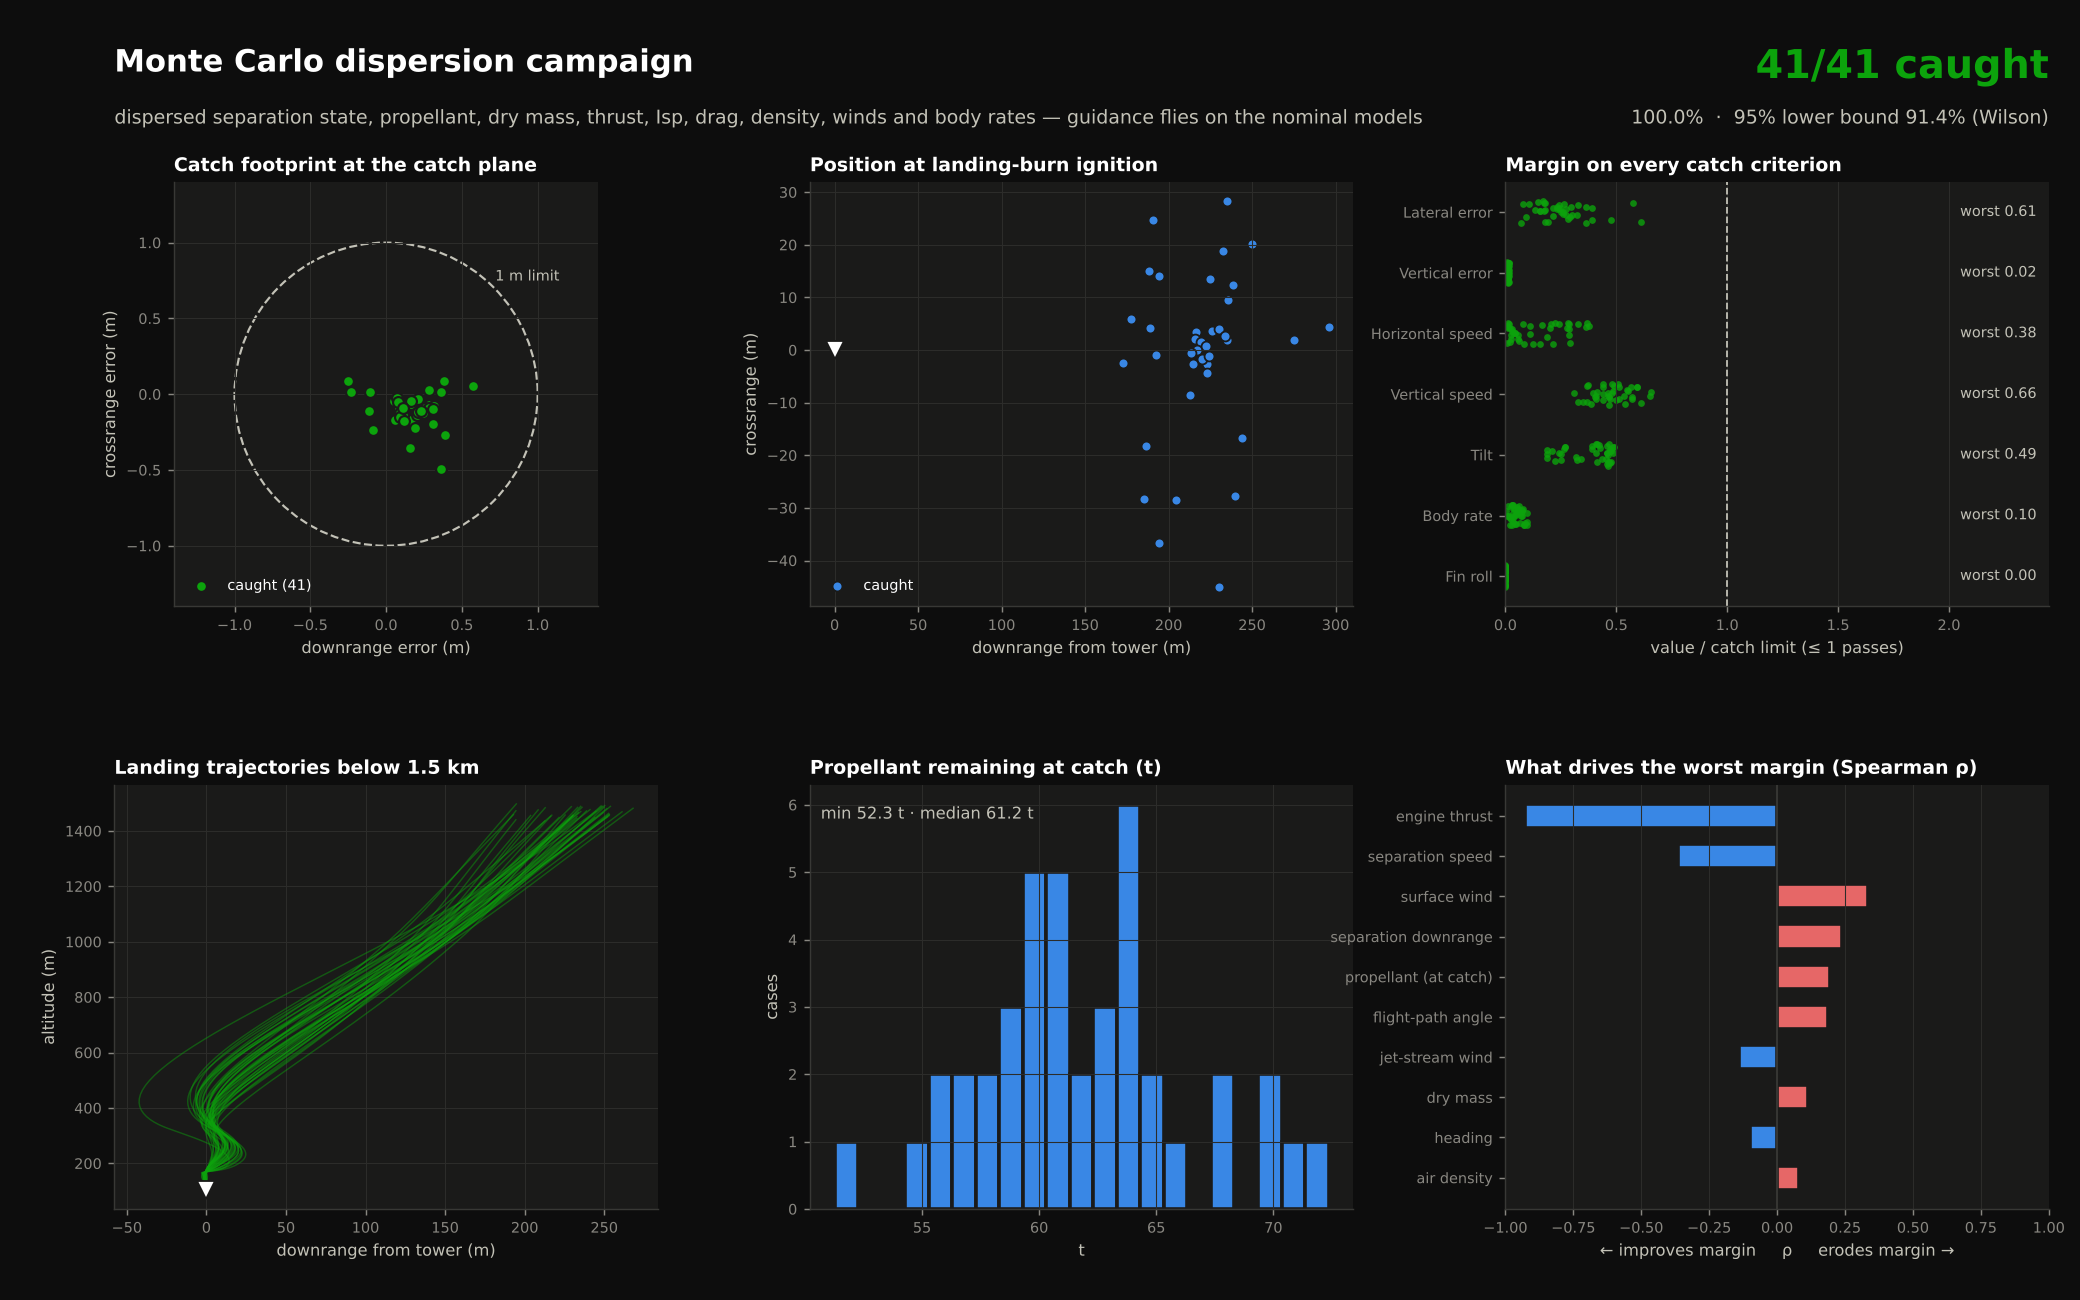

Source data for this figure (header and first rows):
d_alt, d_downrange, d_crossrange, d_speed, d_fpa, d_heading, d_prop, k_dry, k_thrust, k_isp, k_cd, k_rho, wind_surface, wind_jet, wind_dir, wind_veer, wind_jet_alt, wind_fc_scale, wind_fc_dir, d_rate_x, d_rate_y, d_rate_z, lateral_error_m, fin_roll_deg
0.0, 0.0, 0.0, 0.0, 0.0, 0.0, 0.0, 1.0, 1.0, 1.0, 1.0, 1.0, 0.0, 0.0, 0.0, 0.0, 11000, 1.0, 0.0, 0.0, 0.0, 0.0, 0.2338, 0.000261
-396.6, 240.6, -316.1, 13.96, 0.3191, -0.04867, -1130, 1.004, 1.005, 0.9996, 0.9957, 1.004, 9.911, 26.9, 2.129, -0.3489, 10132, 0.9523, 3.283, -0.05199, 0.05064, -0.04461, 0.2932, 0.001692
-116.1, -148.7, 107, 18.25, -0.3566, 0.2247, 6757, 1.004, 1.011, 0.9941, 1.034, 0.9862, 3.832, 41.76, 1.972, -0.3746, 12504, 0.9174, 7.222, -0.205, 0.02916, -0.1949, 0.1905, 0.0006325
297, 719.7, 363.9, -8.159, 1.28, 0.5, 4972, 0.9978, 0.9998, 0.9981, 1.014, 1.034, 5.999, 5.607, 5.684, 0.7693, 9294, 0.9032, -7.156, 0.2697, 0.1379, -0.1106, 0.06801, 0.0001909
-456.5, 1293, -98.89, 2.571, -0.6084, 0.02828, -2915, 1.006, 1.005, 0.999, 0.9674, 1.034, 0.1543, 36.26, 3.088, 0.1593, 11820, 1.006, 2.327, -0.2901, -0.1165, 0.3758, 0.2395, 0.0002907
186.6, -1234, -110.7, -1.96, -0.4268, 0.1129, -6408, 1.001, 1.02, 0.9975, 1.013, 0.9717, 7.282, 51.42, 3.948, -0.2806, 12279, 1.14, 0.9893, 0.098, -0.3262, -0.3009, 0.1796, 0.0003429
-18.21, 517.3, 81.23, 11.48, -0.401, -0.3813, 8322, 0.9945, 1.008, 1.006, 1.023, 1.03, 5.676, 33.5, 6.022, 0.3125, 12725, 1.021, 8.118, 0.01912, -0.1019, -0.00453, 0.1316, 0.0002542
-141, -1060, -339.5, -11.01, 0.4093, -0.2442, 8955, 0.995, 0.9754, 1.01, 0.9292, 1.002, 10.97, 19.13, 3.681, -0.4104, 12340, 0.9971, 0.9572, -0.07539, 0.3511, 0.1411, 0.2326, 0.0005445
-548, -239.1, -17.49, -8.522, 0.4246, -0.2377, 3713, 1.003, 1.029, 1.006, 0.9529, 1.071, 6.811, 57.47, 5.883, -0.6693, 13267, 1.035, 2.855, -0.07557, -0.3755, 0.0828, 0.1577, 0.0001123
-337.9, 1303, -143.5, -17.79, 0.7126, -0.07112, 3164, 1.005, 0.9927, 1.005, 1.055, 1.02, 7.703, 29.92, 5.687, -0.5059, 10444, 1.113, 2.787, 0.007228, 0.3205, 0.1894, 0.1756, 0.0001466
57.44, -369.6, 129.7, 2.657, 0.102, -0.2473, 693.7, 1.001, 1.004, 1, 1.008, 1.007, 7.056, 10.65, 2.686, -0.0111, 12187, 0.9525, 1.846, -0.2432, 0.06176, 0.01268, 0.328, 1.392462677356116e-05
432, -1075, 10.36, 0.6474, -0.3306, -0.1032, -3083, 0.9972, 0.9946, 1.002, 0.9906, 0.9806, 11.92, 29.09, 0.8681, -0.7462, 11473, 1.153, 7.39, -0.2585, -0.1839, -0.2562, 0.3642, 0.001291
1040, -1217, 112.2, 7.611, 0.2381, 0.3544, -5612, 0.9944, 1.007, 0.9995, 0.9335, 0.9967, 7.731, 12.03, 3.235, -0.7595, 13378, 1.017, -5.816, 0.423, 0.1632, 0.1089, 0.07767, 8.67578549035409e-05
416.7, 2190, 135.7, -14.48, 0.04725, -0.2943, -3436, 0.9896, 0.9873, 1.001, 1.002, 1.018, 11.8, 31.33, 4.866, -0.1301, 10766, 0.9755, 4.804, -0.3049, 0.1099, 0.01294, 0.6127, 0.0006398
-514.2, 1141, 246.2, 0.3573, 0.1275, -0.2353, 287.2, 1.002, 0.9935, 1.002, 0.9538, 1.013, 2.196, 50.51, 3.216, 0.6049, 13287, 1.08, 1.339, 0.3934, 0.1631, 0.02871, 0.3654, 2.1429548445808714e-05
22.19, -1039, 180.7, 16.02, 0.03218, 0.2795, -5285, 0.9986, 1.006, 0.9938, 0.996, 1.005, 8.189, 42.69, 2.524, 0.5138, 11327, 0.9249, -0.7063, -0.01871, -0.2955, -0.1089, 0.2826, 0.0003067
145, -543, -55.69, -2.313, -0.5429, -0.02959, 2286, 1.002, 0.9888, 0.9917, 0.9777, 1.018, 7.924, 17.57, 2.939, -0.3354, 11579, 1.044, 2.146, -0.09334, 0.2639, -0.08622, 0.1062, 9.621540352629896e-06
-163.9, -227.2, 138.7, -1.357, -1.152, 0.17, 3812, 1.005, 1.019, 0.9927, 1.013, 1.006, 4.315, 14.18, 4.129, -0.738, 11627, 1.103, -3.005, -0.1796, 0.2292, 0.2824, 0.1749, 9.621540352629896e-06
-299.8, 504.1, -237.6, -7.726, -0.4191, -0.07239, 112, 0.9989, 1.009, 1.003, 1.045, 1.037, 7.263, 13.08, 1.596, -0.1643, 9169, 0.9401, -1.163, -0.02371, 0.3074, 0.1512, 0.09246, 0.0004952
279.4, 612.6, 221.8, -21.66, -0.8243, 0.2437, -2371, 1.001, 0.9906, 0.9898, 0.9445, 1.003, 5.417, 36.8, 5.043, -0.3289, 10160, 0.9223, -4.796, 0.1014, 0.1322, -0.04747, 0.2583, 0.0001627
-269, -96.22, 337.2, -3.488, 0.6536, -0.07878, 3755, 0.9966, 1.015, 1.007, 0.9649, 1.013, 2.335, 45.3, 1.379, 0.1711, 12007, 1.147, 3.654, 0.0819, 0.1136, 0.08883, 0.1803, 0.0002679
-451.4, 380.3, 197.4, -0.8838, 0.06464, -0.2824, 2363, 1.004, 0.998, 0.9903, 1.009, 0.983, 8.208, 0.258, 2.484, -0.1511, 12355, 0.9014, 0.0316, -0.1426, -0.3081, 0.3191, 0.391, 0.0003164
611.2, -1604, -109.5, -1.624, -0.07937, -0.09879, -9411, 0.9991, 1.015, 1.001, 0.8842, 0.9633, 1.59, 35.83, 3.337, 0.4045, 12493, 1.126, -3.383, 0.3214, 0.06663, -0.1642, 0.2155, 0.0001396
219, -957.4, -179.4, 5.883, -0.7117, 0.02831, 1904, 0.9994, 1.015, 0.995, 0.9445, 1.013, 5.925, 59.93, 1.353, 0.06898, 13939, 0.9079, -5.54, 0.05237, 0.1435, -0.1917, 0.2741, 6.587902458299892e-05
322.2, 1473, 343, 7.061, -0.548, -0.1885, -9589, 1.003, 1.009, 1.002, 1.15, 1.014, 9.042, 9.991, 3.394, -0.6102, 12623, 1.115, -1.175, -0.1588, 0.08157, 0.2109, 0.1795, 0.0002293
462.9, -375.8, 271.9, 2.148, 0.2672, 0.1277, 182.5, 1.007, 1.009, 0.9878, 1.035, 0.971, 7.167, 13.38, 3.16, 0.02381, 13470, 0.9552, -6.755, -0.2253, -0.03035, 0.3068, 0.2983, 0.000173
-505, 916.2, 287.4, 2.326, 0.4211, 0.1628, -9462, 0.9986, 0.9852, 0.9958, 0.9624, 1.014, 8.5, 40.74, 0.1781, -0.5291, 12089, 1.049, -9.725, -0.2276, -0.3121, -0.008543, 0.1714, 0.001161
45.66, 2571, 28.19, 12.81, 0.5551, 0.1981, -1393, 1.001, 1.004, 0.9915, 0.986, 0.9989, 6.085, 24.4, 5.099, 0.0143, 13533, 0.8763, -3.887, 0.1751, 0.04711, -0.03072, 0.1447, 1.0526028440638427e-05
114.8, 119.2, -339.8, 9.243, -0.3513, -0.1503, -1778, 0.9939, 1.008, 1.006, 0.9781, 1.037, 3.463, 45.93, 6.058, -0.2323, 10367, 1.025, -0.05212, 0.1858, 0.1939, -0.1186, 0.2451, 0.0001306
1025, 310.5, 61.08, -13.28, -0.09374, -0.1306, 6079, 1.003, 0.9859, 1.004, 1.036, 0.9952, 9.474, 7.728, 5.169, 0.6716, 11513, 0.9414, 2.695, 0.3915, -0.06927, 0.01984, 0.2426, 4.353408482428142e-06
501, 273.4, -62.11, 13.63, 0.06876, 0.05892, 3719, 0.9991, 1, 1.001, 0.9529, 0.9951, 12, 48.76, 4.881, 0.1129, 10971, 0.9856, -7.319, -0.1272, -0.03627, 0.1664, 0.3881, 0.0003272
-397.5, -87.09, -481.8, 1.84, 0.1334, 0.1081, -6875, 1.003, 0.9932, 0.9933, 1.015, 1.03, 8.999, 50.4, 4.803, 0.05782, 12622, 1.083, 0.3643, -0.09921, -0.2371, 0.1047, 0.2734, 8.35041257291998e-05
-135.8, 1308, -261.2, -5.046, 0.002425, -0.04926, 5054, 1.01, 0.9981, 1.003, 1.013, 1.005, 9.426, 39.81, 4.434, -0.6323, 13320, 1.051, 1.515, -0.4061, 0.05822, -0.005083, 0.4743, 6.655054674132672e-05
-1125, -10.63, -162.6, 5.744, 0.4778, 0.1916, -10490, 0.9978, 0.9946, 1.003, 0.9771, 1.02, 3.19, 48.64, 2.333, 0.3515, 9444, 1.114, -1.83, -0.02773, -0.01243, 0.07285, 0.2941, 0.0009349
-385.3, -845.9, 32.63, 14.73, -0.3647, 0.07811, -3434, 0.9964, 1.02, 1, 0.9978, 0.9939, 11.13, 32.23, 3.973, 0.7123, 11571, 0.7621, -3.275, -0.2079, -0.2027, 0.1429, 0.251, 0.0004494
384, 1121, 60.6, 14.27, -0.5198, 0.2131, 4462, 1.001, 1.019, 1.001, 0.9513, 0.9786, 6.638, 17.3, 4.986, 0.5102, 13899, 0.9761, -0.3426, 0.03496, 0.1127, -0.4767, 0.2146, 0.0001594
-266.7, 1398, 185.9, -10.22, -0.03829, -0.1537, -1687, 1.003, 0.9975, 1.01, 0.9537, 0.9671, 10.16, 54.13, 6.237, -0.2934, 13190, 0.939, 0.2466, 0.3091, 0.07388, -0.0467, 0.2581, 0.0007728
-110.2, 302.9, -102.1, -0.8493, 0.5007, 0.2222, -6749, 1.005, 1.006, 1.003, 0.9945, 1.023, 11.41, 27.11, 2.513, -0.4641, 9278, 0.9677, 4.907, -0.1317, -0.03866, -0.02113, 0.2649, 0.0004218
26.87, -153.7, 100.5, 6.655, -0.3771, -0.1079, 5979, 0.9995, 0.9807, 0.9947, 0.9263, 1.031, 5.16, 18.11, 2.34, 0.1171, 13409, 0.822, 4.709, 0.1187, 0.08768, -0.03493, 0.5766, 8.094656711359287e-05
-51.48, -143.1, -10.57, -9.501, -0.5216, -0.3164, -1413, 0.9953, 1.003, 0.9837, 0.9448, 0.9824, 6.949, 30.89, 0.08989, 0.4178, 10098, 1.137, 3.238, 0.003913, 0.06771, -0.0396, 0.3231, 0.0001771
624.3, 1730, 61.74, -13.98, 0.5026, -0.1658, -5499, 0.9966, 0.9993, 1.009, 0.9382, 1.024, 11.9, 41.23, 4.097, 0.4182, 12164, 1.094, 1.857, 0.3103, 0.2875, -0.08637, 0.1579, 0.000334
